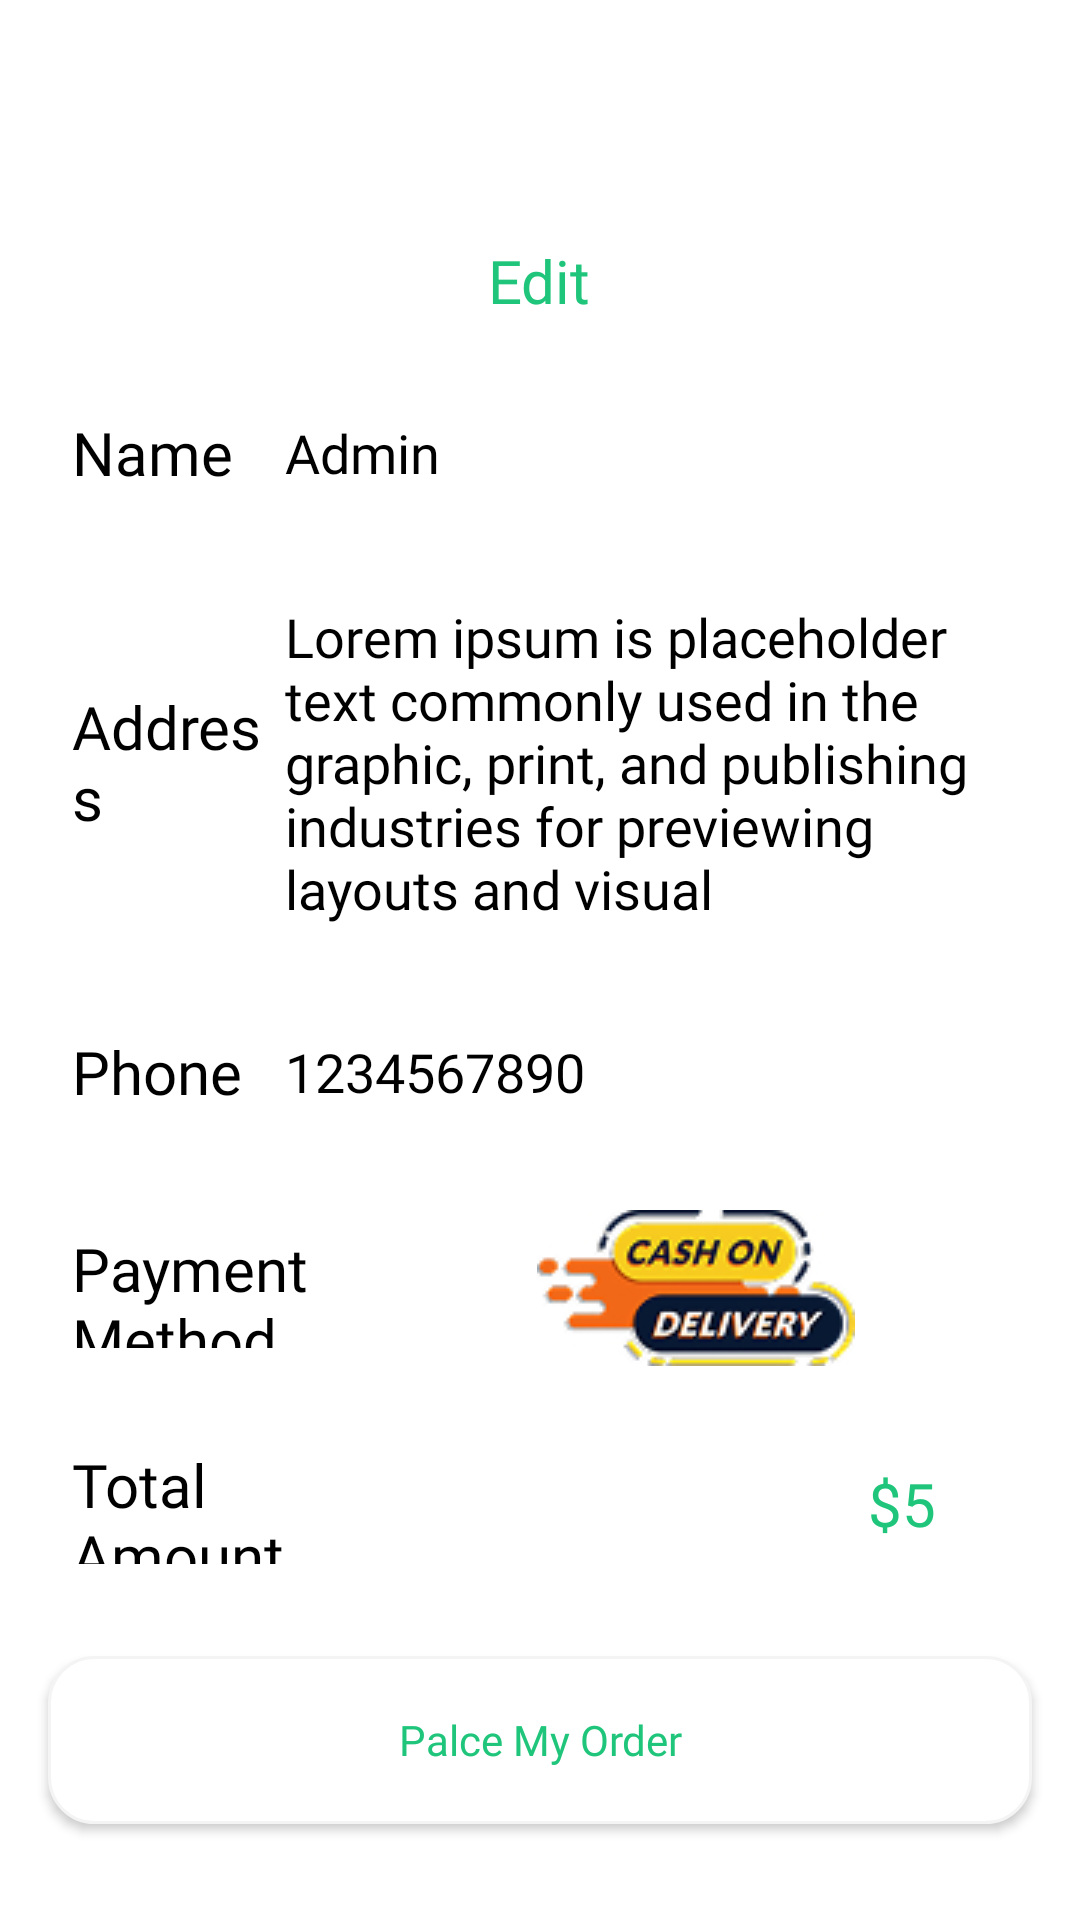

Produce the Android XML layout that renders to this screen, including the resource entries it uses.
<!-- AndroidManifest.xml: application theme Theme.Mealzone -->
<!-- res/layout/activity_pay_out.xml -->
<?xml version="1.0" encoding="utf-8"?>
<FrameLayout xmlns:android="http://schemas.android.com/apk/res/android"
    xmlns:app="http://schemas.android.com/apk/res-auto"
    xmlns:tools="http://schemas.android.com/tools"
    android:id="@+id/main"
    android:layout_width="match_parent"
    android:layout_height="match_parent"
    android:orientation="vertical"
    android:background="@color/white"
    tools:context=".PayOutActivity">



    <LinearLayout
        android:layout_width="match_parent"
        android:layout_height="wrap_content"
        android:orientation="vertical">

        <ImageButton
            android:id="@+id/backButton"
            android:layout_width="32dp"
            android:layout_height="32dp"
            android:layout_marginStart="16dp"
            android:layout_marginTop="32dp"
            android:background="@android:color/transparent"
            android:scaleType="centerCrop"
            android:src="@drawable/arrow_left_svg"
            android:text="Button" />

        <TextView
            android:id="@+id/textView29"
            android:layout_width="wrap_content"
            android:layout_height="wrap_content"
            android:fontFamily="@font/yeonsung_regular"
            android:text="Edit"
            android:layout_marginTop="16dp"
            android:layout_gravity="center"
            android:textColor="@color/textColor"
            android:textSize="20sp"
            app:layout_constraintEnd_toEndOf="parent"
            app:layout_constraintStart_toStartOf="parent"
            app:layout_constraintTop_toBottomOf="@+id/button9" />

        <LinearLayout
            android:layout_width="match_parent"
            android:layout_height="56dp"
            android:layout_marginTop="16dp"
            android:layout_marginStart="16dp"
            android:layout_marginEnd="16dp"
            android:background="@drawable/profileedittextshape"
            android:gravity="center_vertical"
            android:orientation="horizontal"
            app:layout_constraintEnd_toEndOf="parent"
            app:layout_constraintStart_toStartOf="parent"
            app:layout_constraintTop_toBottomOf="@+id/textView29">

            <TextView
                android:layout_width="40dp"
                android:layout_height="wrap_content"
                android:layout_weight="1"
                android:fontFamily="@font/yeonsung_regular"
                android:paddingLeft="8dp"
                android:text="Name"
                android:textSize="20dp"
                android:textColor="@color/black" />

            <EditText
                android:id="@+id/name"
                android:layout_width="wrap_content"
                android:layout_height="wrap_content"
                android:layout_weight="1"
                android:background="@android:color/transparent"
                android:ems="10"
                android:fontFamily="@font/lato_regular"
                android:inputType="text"
                android:text="Admin"
                android:textColor="@color/black" />
        </LinearLayout>
        <LinearLayout
            android:layout_width="match_parent"
            android:layout_height="wrap_content"
            android:layout_marginTop="16dp"
            android:layout_marginStart="16dp"
            android:layout_marginEnd="16dp"
            android:background="@drawable/profileedittextshape"
            android:gravity="center_vertical"
            android:orientation="horizontal"
            app:layout_constraintEnd_toEndOf="parent"
            app:layout_constraintStart_toStartOf="parent"
            app:layout_constraintTop_toBottomOf="@+id/textView29">

            <TextView
                android:layout_width="40dp"
                android:layout_height="wrap_content"
                android:layout_weight="1"
                android:fontFamily="@font/yeonsung_regular"
                android:paddingLeft="8dp"
                android:text="Address"
                android:textSize="20dp"
                android:textColor="@color/black" />

            <EditText
                android:id="@+id/address"
                android:layout_width="wrap_content"
                android:layout_height="wrap_content"
                android:layout_marginTop="5dp"
                android:layout_marginBottom="5dp"
                android:layout_weight="1"
                android:background="@android:color/transparent"
                android:ems="10"
                android:fontFamily="@font/lato_regular"
                android:inputType="textMultiLine"
                android:text="Lorem ipsum is placeholder text
commonly used in the graphic,
print, and publishing industries
for previewing layouts and visual "
                android:textColor="@color/black" />
        </LinearLayout>

        <LinearLayout
            android:layout_width="match_parent"
            android:layout_height="56dp"
            android:layout_marginTop="16dp"
            android:layout_marginStart="16dp"
            android:layout_marginEnd="16dp"
            android:background="@drawable/profileedittextshape"
            android:gravity="center_vertical"
            android:orientation="horizontal"
            app:layout_constraintEnd_toEndOf="parent"
            app:layout_constraintStart_toStartOf="parent"
            app:layout_constraintTop_toBottomOf="@+id/textView29">

            <TextView
                android:layout_width="40dp"
                android:layout_height="wrap_content"
                android:layout_weight="1"
                android:fontFamily="@font/yeonsung_regular"
                android:paddingLeft="8dp"
                android:text="Phone"
                android:textSize="20dp"
                android:textColor="@color/black" />

            <EditText
                android:id="@+id/phone"
                android:layout_width="wrap_content"
                android:layout_height="wrap_content"
                android:layout_weight="1"
                android:background="@android:color/transparent"
                android:ems="10"
                android:fontFamily="@font/lato_regular"
                android:inputType="phone"
                android:text="1234567890"
                android:textColor="@color/black" />
        </LinearLayout>

        <LinearLayout
            android:layout_width="match_parent"
            android:layout_height="56dp"
            android:layout_marginTop="16dp"
            android:layout_marginStart="16dp"
            android:layout_marginEnd="16dp"
            android:background="@drawable/profileedittextshape"
            android:gravity="center_vertical"
            android:orientation="horizontal"
            app:layout_constraintEnd_toEndOf="parent"
            app:layout_constraintStart_toStartOf="parent"
            app:layout_constraintTop_toBottomOf="@+id/textView29">

            <TextView
                android:layout_width="80dp"
                android:layout_height="40dp"
                android:layout_weight="1"
                android:gravity="center_vertical"
                android:fontFamily="@font/yeonsung_regular"
                android:paddingLeft="8dp"
                android:text="Payment Method"
                android:textSize="20dp"
                android:textColor="@color/black" />

            <ImageView
                android:id="@+id/imageView5"
                android:layout_width="200dp"
                android:layout_height="wrap_content"
                android:layout_weight="1"
                app:srcCompat="@drawable/cashondelivery" />

        </LinearLayout>

        <LinearLayout
            android:layout_width="match_parent"
            android:layout_height="56dp"
            android:layout_marginTop="16dp"
            android:layout_marginStart="16dp"
            android:layout_marginEnd="16dp"
            android:layout_marginBottom="8dp"
            android:background="@drawable/profileedittextshape"
            android:gravity="center_vertical"
            android:orientation="horizontal"
            app:layout_constraintEnd_toEndOf="parent"
            app:layout_constraintStart_toStartOf="parent"
            app:layout_constraintTop_toBottomOf="@+id/textView29">

            <TextView
                android:layout_width="80dp"
                android:layout_height="40dp"
                android:layout_weight="1"
                android:gravity="center_vertical"
                android:fontFamily="@font/yeonsung_regular"
                android:paddingLeft="8dp"
                android:text="Total Amount"
                android:textSize="20dp"
                android:textColor="@color/black" />

            <EditText
                android:id="@+id/totalAmount"
                android:layout_width="wrap_content"
                android:layout_height="wrap_content"
                android:layout_weight="1"
                android:background="@android:color/transparent"
                android:ems="10"
                android:fontFamily="@font/yeonsung_regular"
                android:gravity="end"
                android:inputType="none"
                android:focusable="false"
                android:clickable="false"
                android:paddingEnd="32dp"
                android:text="$5"
                android:textColor="@color/textColor"
                android:textSize="20sp" />
        </LinearLayout>
    </LinearLayout>


    <androidx.appcompat.widget.AppCompatButton
        android:id="@+id/PlaceMyOrder"
        android:layout_width="match_parent"
        android:layout_height="56dp"
        android:background="@drawable/edittextshape"
        android:layout_marginBottom="32dp"
        android:layout_marginRight="16dp"
        android:layout_marginLeft="16dp"
        android:text="Palce My Order"
        android:layout_gravity="bottom"
        android:textColor="@color/textColor"
        android:textAllCaps="false"
        android:fontFamily="@font/yeonsung_regular"/>



</FrameLayout>
<!-- resources referenced by this layout -->
<resources>
  <color name="black">#FF000000</color>
  <color name="textColor">#1FC57A</color>
  <color name="white">#FFFFFFFF</color>
  <!-- drawable cashondelivery: jpg bitmap (drawable, 14896 bytes) -->
  <!-- drawable edittextshape (drawable) -->
  <?xml version="1.0" encoding="utf-8"?>
  <shape xmlns:android="http://schemas.android.com/apk/res/android">
  <solid android:color="@color/white"/>
      <corners android:radius="15dp" />
      <stroke android:color="#f4f4f4" android:width="1dp"/>
  </shape>
  <style name="Theme.Mealzone" parent="Base.Theme.Mealzone" />
  <style name="Base.Theme.Mealzone" parent="Theme.Material3.DayNight.NoActionBar">
          
          
      </style>
</resources>
